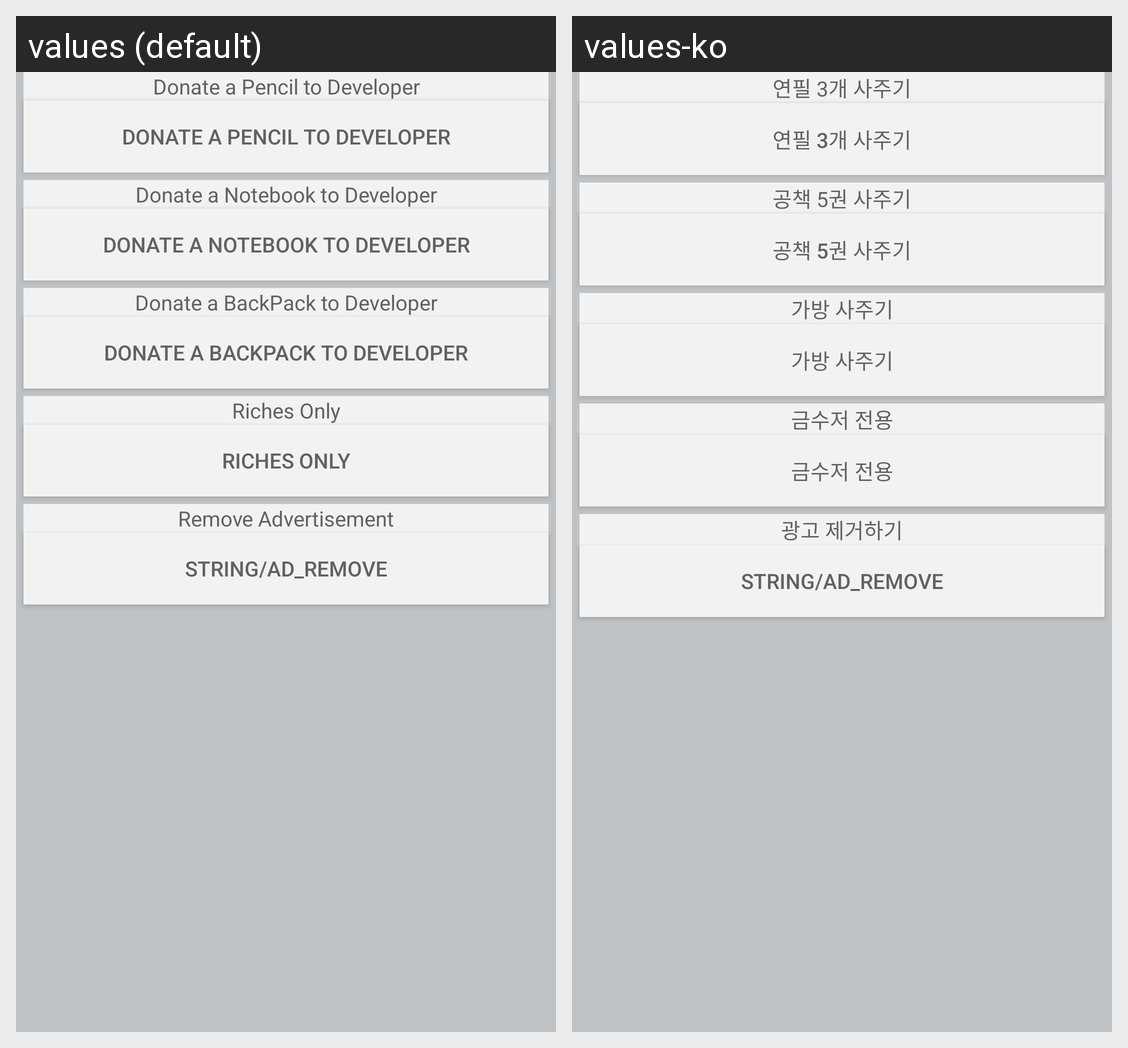

Strings drawn on this Android screen and how each of the app's shown locales translates them:
Android screen res/layout/activity_billing.xml rendered under 2 locales, left to right: values (default), values-ko. Device: Nexus 5 (rendered at 1080×1920; each locale shown at half size, 540×960, under a caption strip naming it); theme AppTheme.
Strings drawn on this screen, with the default value and each locale's value (text and hints the layout hard-codes, and strings that could not be matched under every locale, appear in the picture but are not listed):

donatePencil
  values: Donate a Pencil to Developer
  values-ko: 연필 3개 사주기

donateNotebook
  values: Donate a Notebook to Developer
  values-ko: 공책 5권 사주기

donateBag
  values: Donate a BackPack to Developer
  values-ko: 가방 사주기

donateReally
  values: Riches Only
  values-ko: 금수저 전용

removeAd
  values: Remove Advertisement
  values-ko: 광고 제거하기
